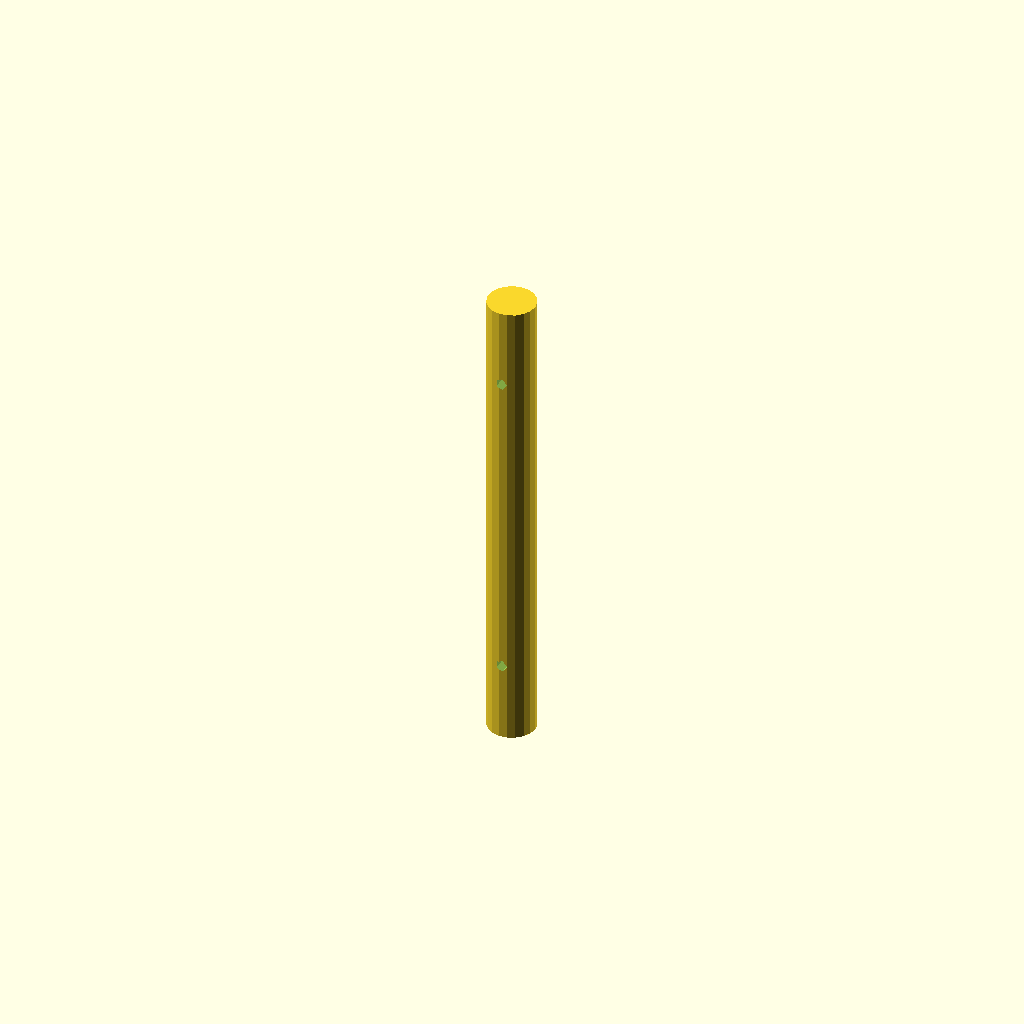
Cell 1: rendered with the file's own defaults.
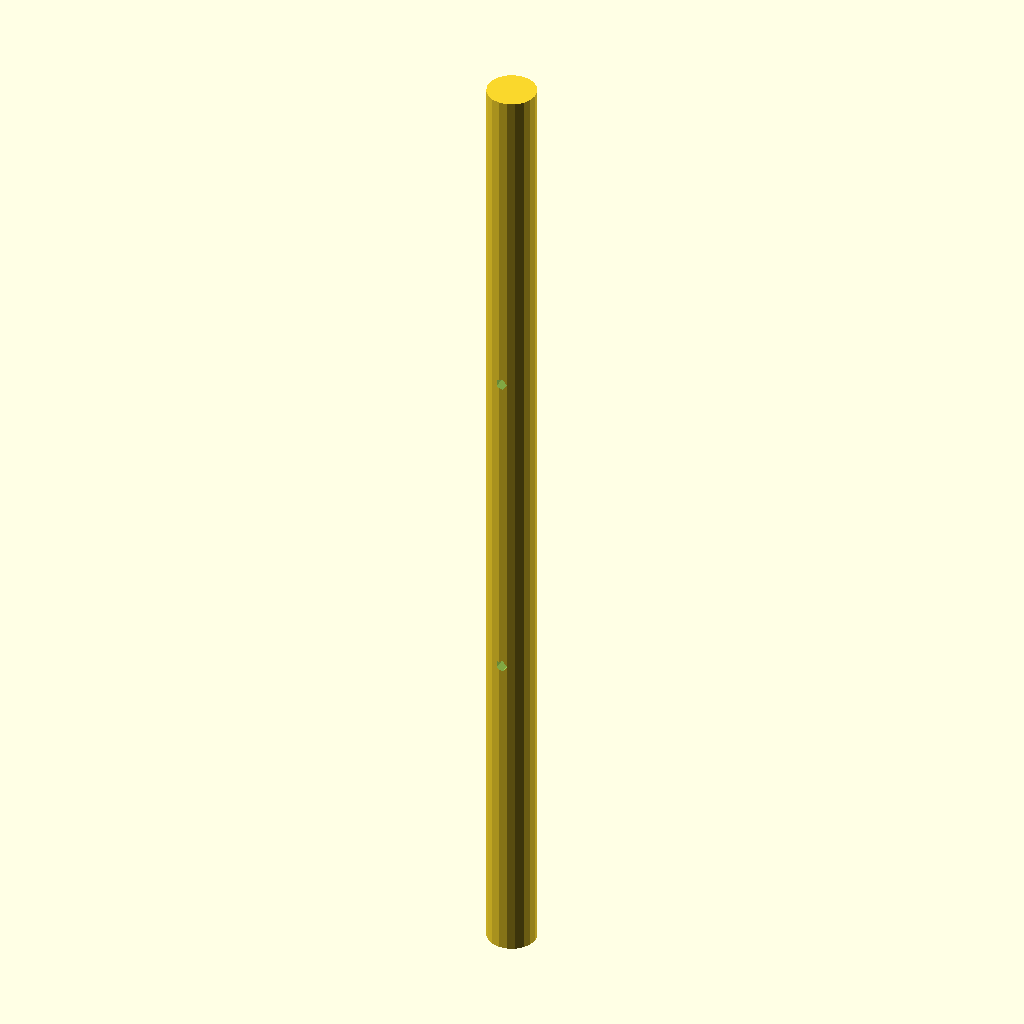
Cell 2: shaft_length = 240 (everything else at default).
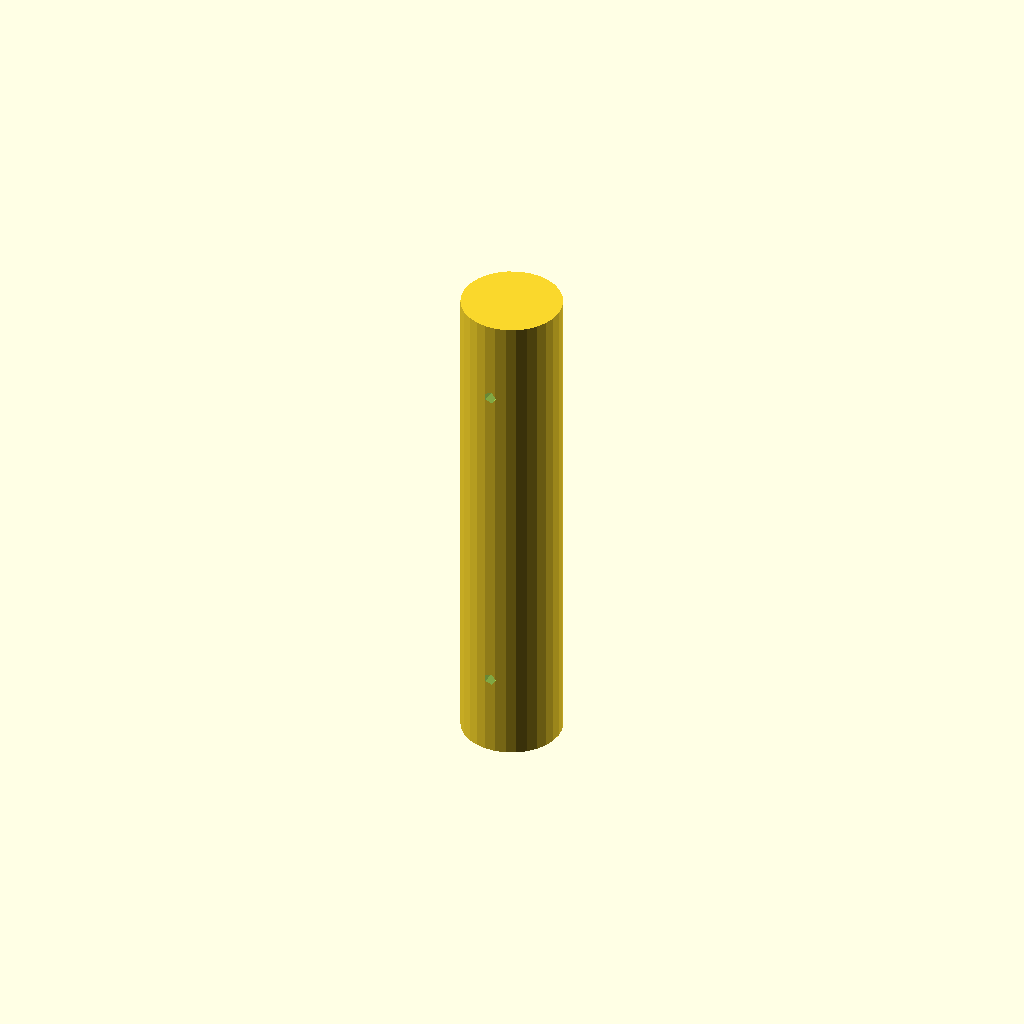
Cell 3: the same model with shaft_diameter = 24.
All cells are drawn from one camera (rotation 55°, 0°, 25°, orthographic, colour scheme Cornfield), so only the parameter changes between them.
OpenSCAD source file deepcad_8037/0095/00952806/output_2/00952806.scad:

// Parameters for the central shaft
shaft_length = 120; // Length of the shaft remains unchanged
shaft_diameter = 12; // Adjusted diameter of the shaft to match the original model
hole_diameter = 3; // Diameter of the holes remains unchanged
hole_spacing = 80; // Adjusted distance between the two holes (center-to-center) to match the original model

// Function to create the central shaft
module central_shaft() {
    // Create the main cylindrical shaft
    difference() {
        cylinder(h = shaft_length, d = shaft_diameter, center = true);
        
        // Create the first hole
        translate([0, 0, -hole_spacing / 2])
            rotate([90, 0, 0])
            cylinder(h = shaft_diameter + 2, d = hole_diameter, center = true);
        
        // Create the second hole
        translate([0, 0, hole_spacing / 2])
            rotate([90, 0, 0])
            cylinder(h = shaft_diameter + 2, d = hole_diameter, center = true);
    }
}

// Render the central shaft
central_shaft();
Parameter table extracted from the source (name, type, default, range or options):
shaft_length: number, default 120
shaft_diameter: number, default 12
hole_diameter: number, default 3
hole_spacing: number, default 80
